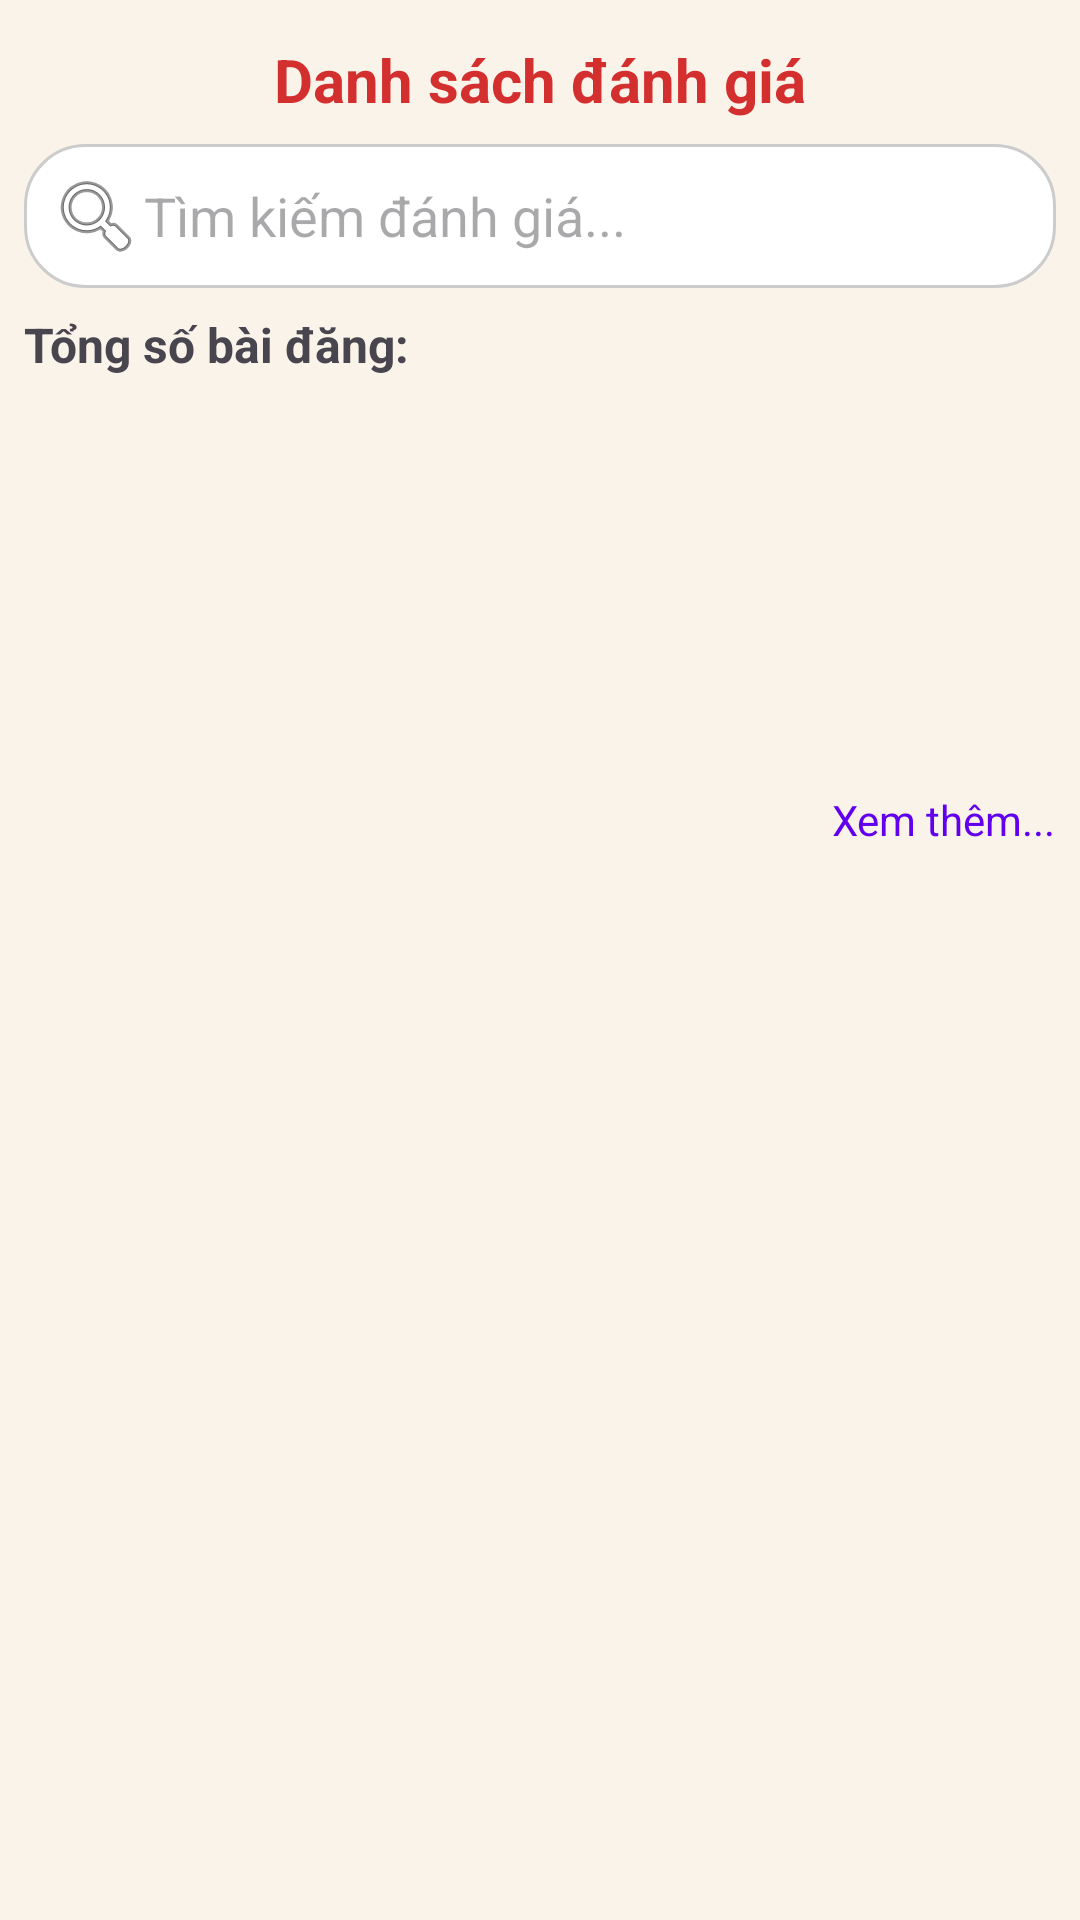

Android layout source for this screen:
<!-- AndroidManifest.xml: application theme Theme.QuanLyAmThuc -->
<!-- res/layout/fragment_review.xml -->
<?xml version="1.0" encoding="utf-8"?>
<LinearLayout
    xmlns:android="http://schemas.android.com/apk/res/android"
    android:orientation="vertical"
    android:layout_width="match_parent"
    android:layout_height="match_parent"
    android:padding="8dp"
    android:background="#FAF3EA">

    <TextView
        android:id="@+id/toolbar"
        android:layout_width="wrap_content"
        android:layout_height="wrap_content"
        android:paddingBottom="8dp"
        android:layout_gravity="center"
        android:text="Danh sách đánh giá"
        android:layout_marginTop="5dp"
        android:textSize="20sp"
        android:textStyle="bold"
        android:textColor="@color/red"/>

    <EditText
        android:id="@+id/searchView"
        android:layout_width="match_parent"
        android:layout_height="wrap_content"
        android:background="@drawable/khung_dialog_danhgia"
        android:hint="Tìm kiếm đánh giá..."
        android:drawableStart="@android:drawable/ic_menu_search"
        />

    <TextView
        android:id="@+id/txtTongSoBaiDang"
        android:layout_width="wrap_content"
        android:layout_height="wrap_content"
        android:text="Tổng số bài đăng:"
        android:textSize="16sp"
        android:textStyle="bold"
        android:paddingTop="8dp"/>















    <LinearLayout
        android:layout_width="match_parent"
        android:layout_height="wrap_content"
        android:orientation="vertical">

        
        <TextView
            android:id="@+id/txtXemThemTren"
            android:layout_width="wrap_content"
            android:layout_height="wrap_content"
            android:text="Xem thêm..."
            android:textColor="@color/colorPrimary"
            android:layout_gravity="end"
            android:layout_marginBottom="8dp"
            android:visibility="gone"/>

        <ScrollView
            android:id="@+id/scrollViewThongKe"
            android:layout_width="match_parent"
            android:layout_height="130dp"
            android:scrollbars="vertical">

            <LinearLayout
                android:id="@+id/containerThongKeMon"
                android:layout_width="match_parent"
                android:layout_height="wrap_content"
                android:orientation="vertical" />
        </ScrollView>

    
    <TextView
        android:id="@+id/txtXemThemDuoi"
        android:layout_width="wrap_content"
        android:layout_height="wrap_content"
        android:text="Xem thêm..."
        android:textColor="@color/colorPrimary"
        android:layout_gravity="end"
        android:layout_marginTop="8dp"/>
</LinearLayout>

    <TextView
        android:id="@+id/txtXemThemThongKe"
        android:layout_width="wrap_content"
        android:layout_height="wrap_content"
        android:text="Xem thêm..."
        android:textColor="@android:color/holo_blue_dark"
        android:paddingTop="4dp"
        android:visibility="gone" />


    <androidx.recyclerview.widget.RecyclerView
        android:id="@+id/recyclerViewDanhGia"
        android:layout_width="match_parent"
        android:layout_height="0dp"
        android:layout_weight="1"
        android:clipToPadding="false"
        android:paddingBottom="16dp" />

</LinearLayout>
<!-- resources referenced by this layout -->
<resources>
  <color name="colorPrimary">#6200EE</color>
  <color name="red">#D32F2F</color>
  <!-- drawable khung_dialog_danhgia (drawable) -->
  <?xml version="1.0" encoding="utf-8"?>
  <shape xmlns:android="http://schemas.android.com/apk/res/android"
      android:shape="rectangle">
      <solid android:color="@android:color/white" />
      <corners android:radius="20dp" />
      <stroke android:width="1dp" android:color="#CCCCCC" />
      <padding
          android:left="8dp"
          android:top="8dp"
          android:right="8dp"
          android:bottom="8dp" />
  </shape>
  <style name="Theme.QuanLyAmThuc" parent="Base.Theme.QuanLyAmThuc" />
  <style name="Base.Theme.QuanLyAmThuc" parent="Theme.Material3.DayNight.NoActionBar">
          
          
      </style>
</resources>
